Labelled photos from "images", an image-classification folder in EnzoN7/Image-classification. The possible labels are: apricot, avocado, blueberries, cherries, kiwi, peaches, strawberries, watermelons, apples.

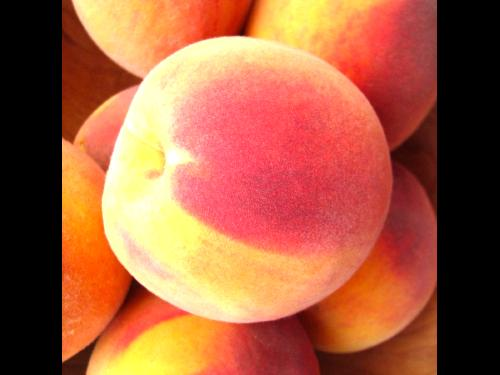
Label: peaches

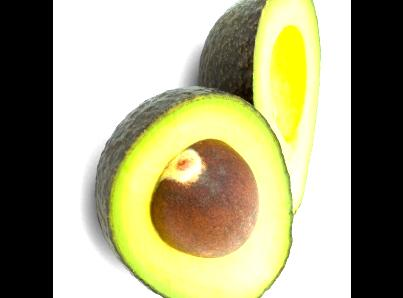
Label: avocado

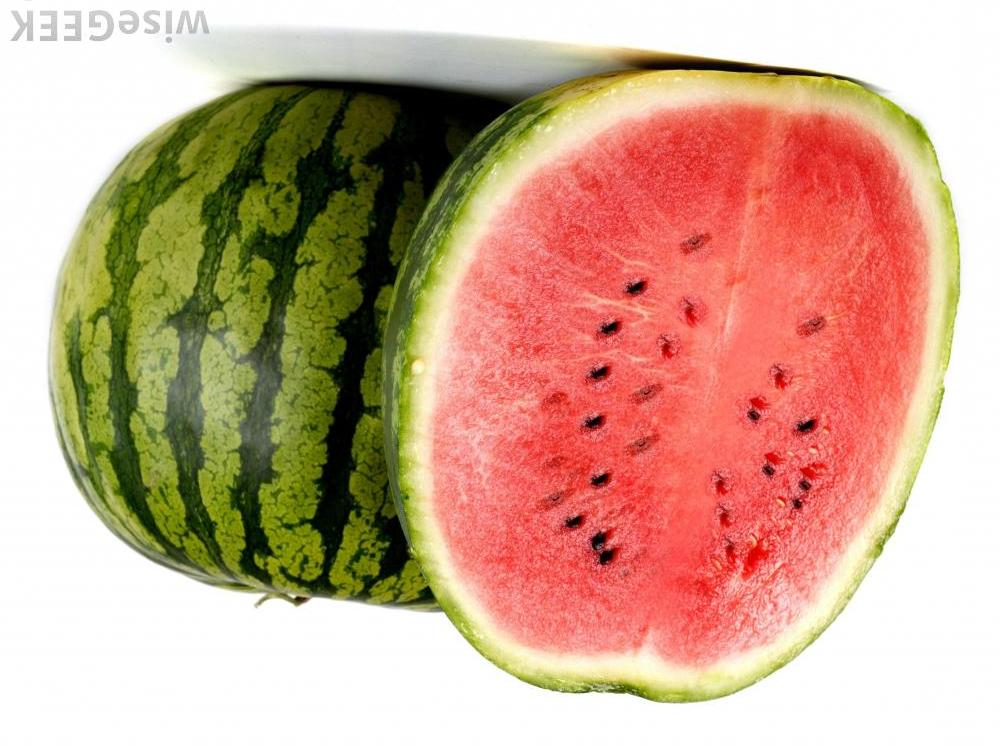
Label: watermelons

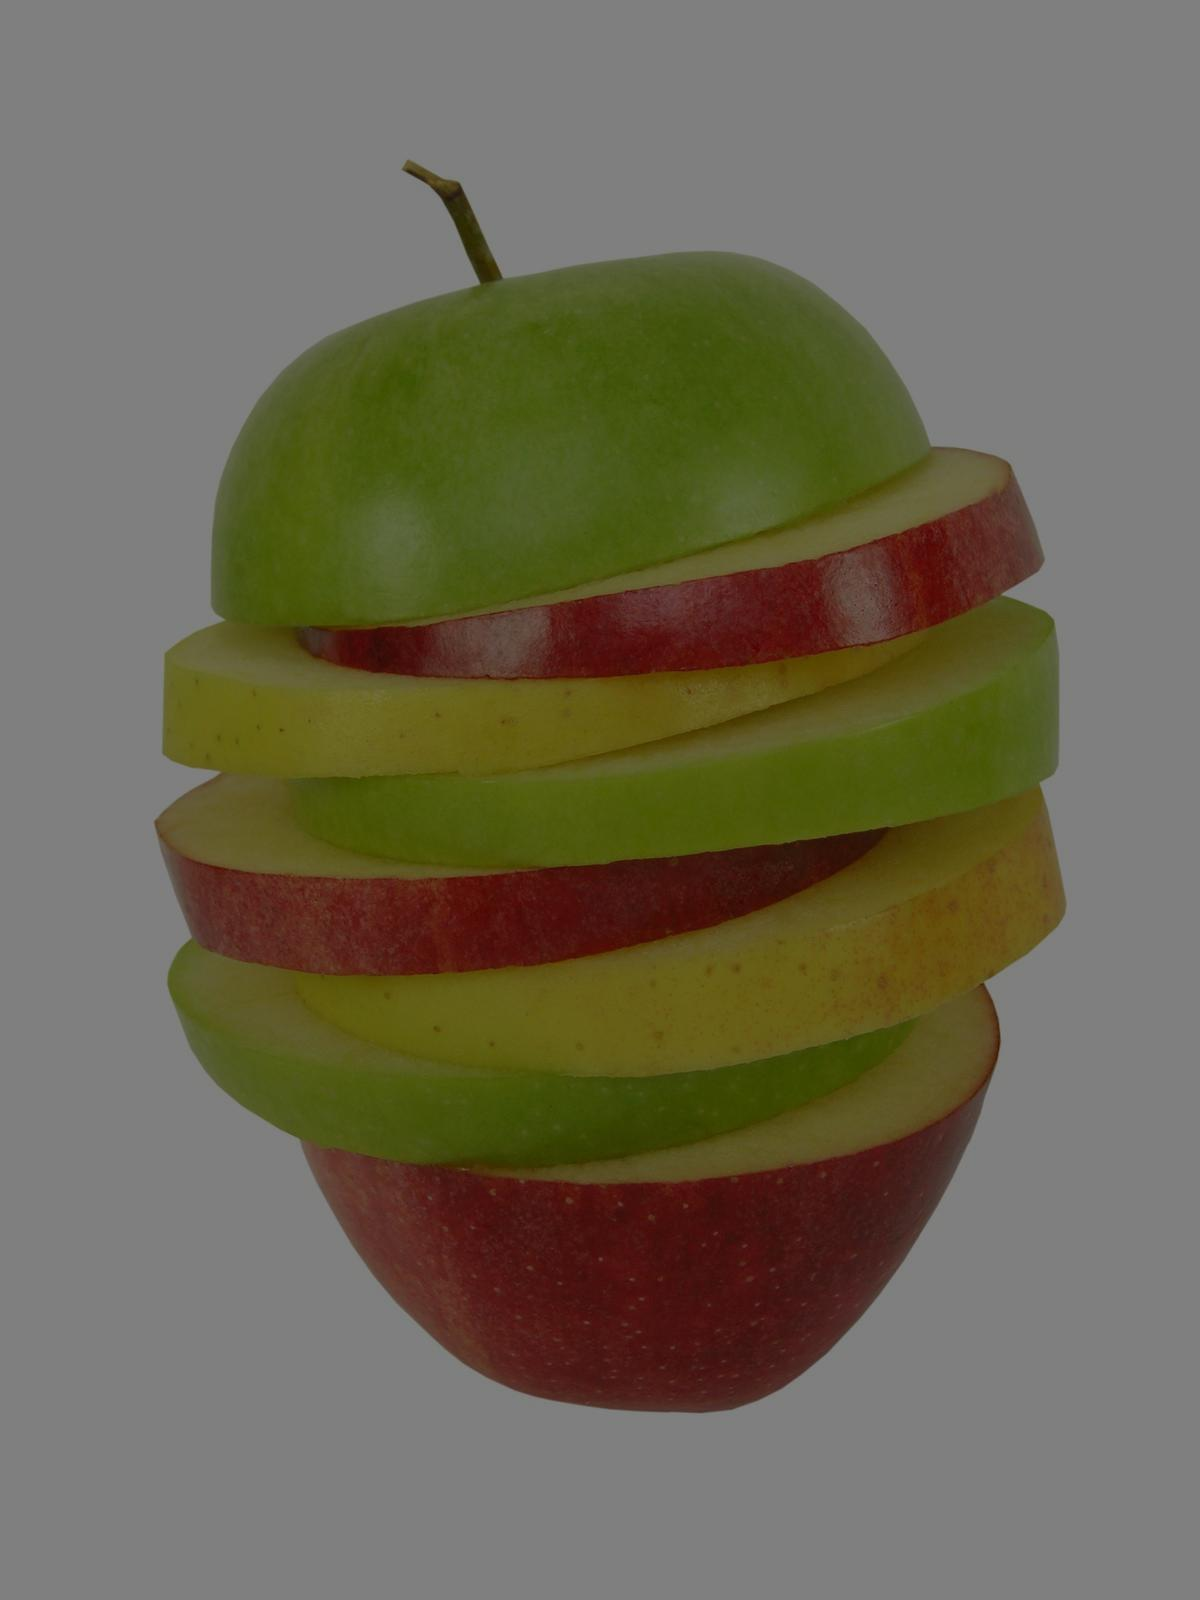
Label: apples

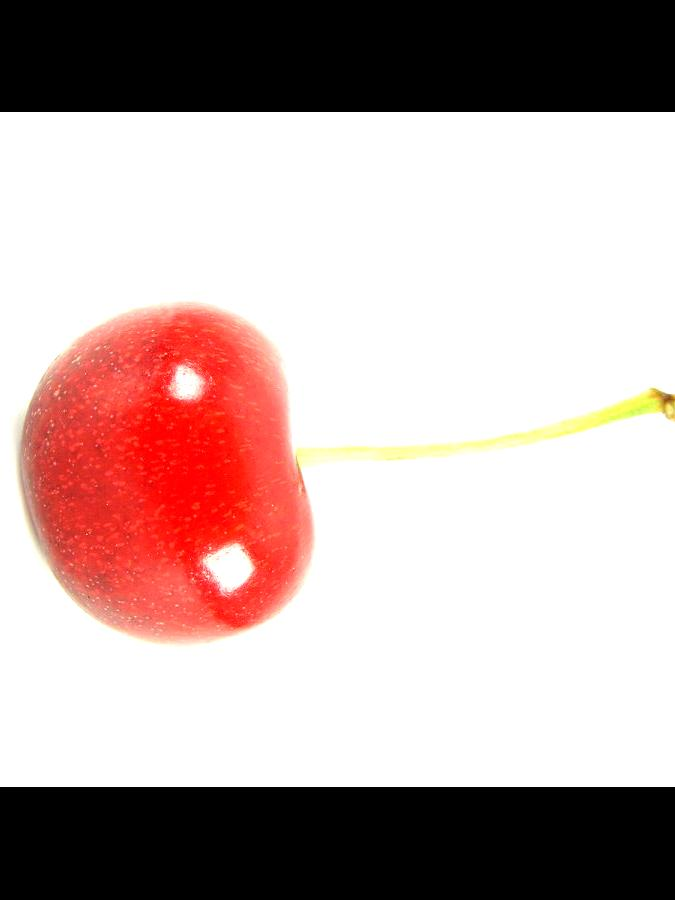
Label: cherries

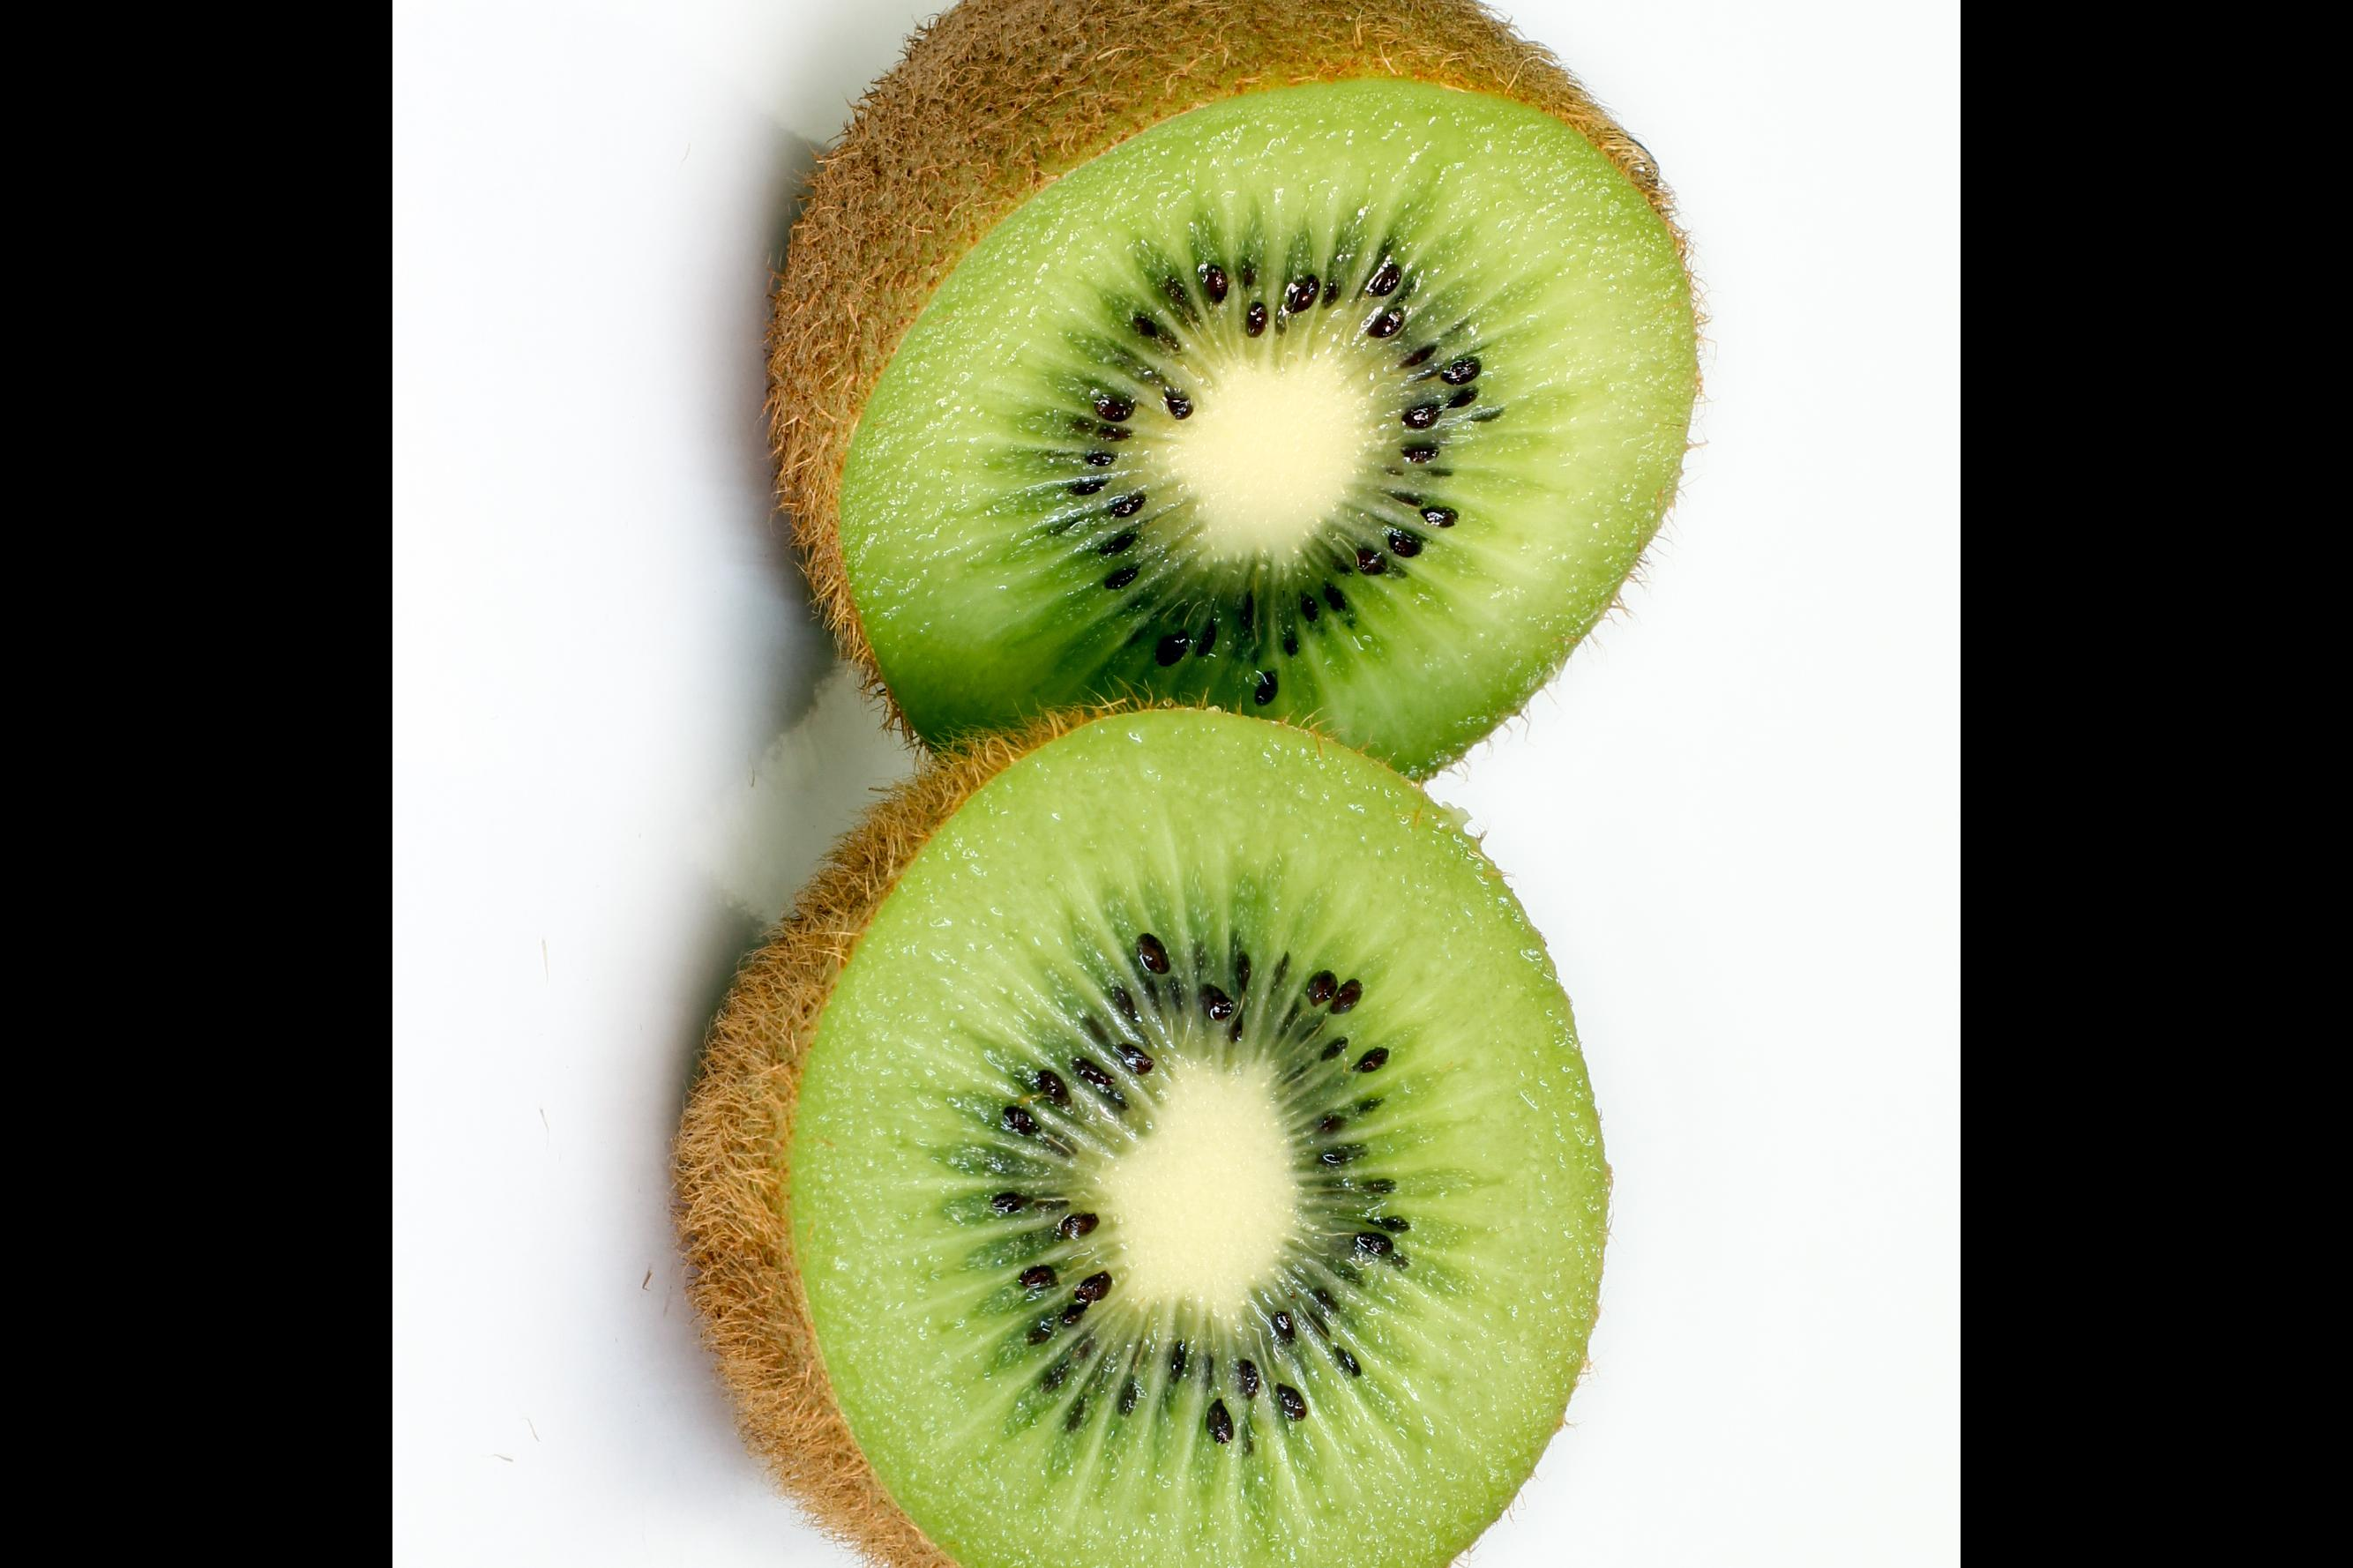
Label: kiwi
